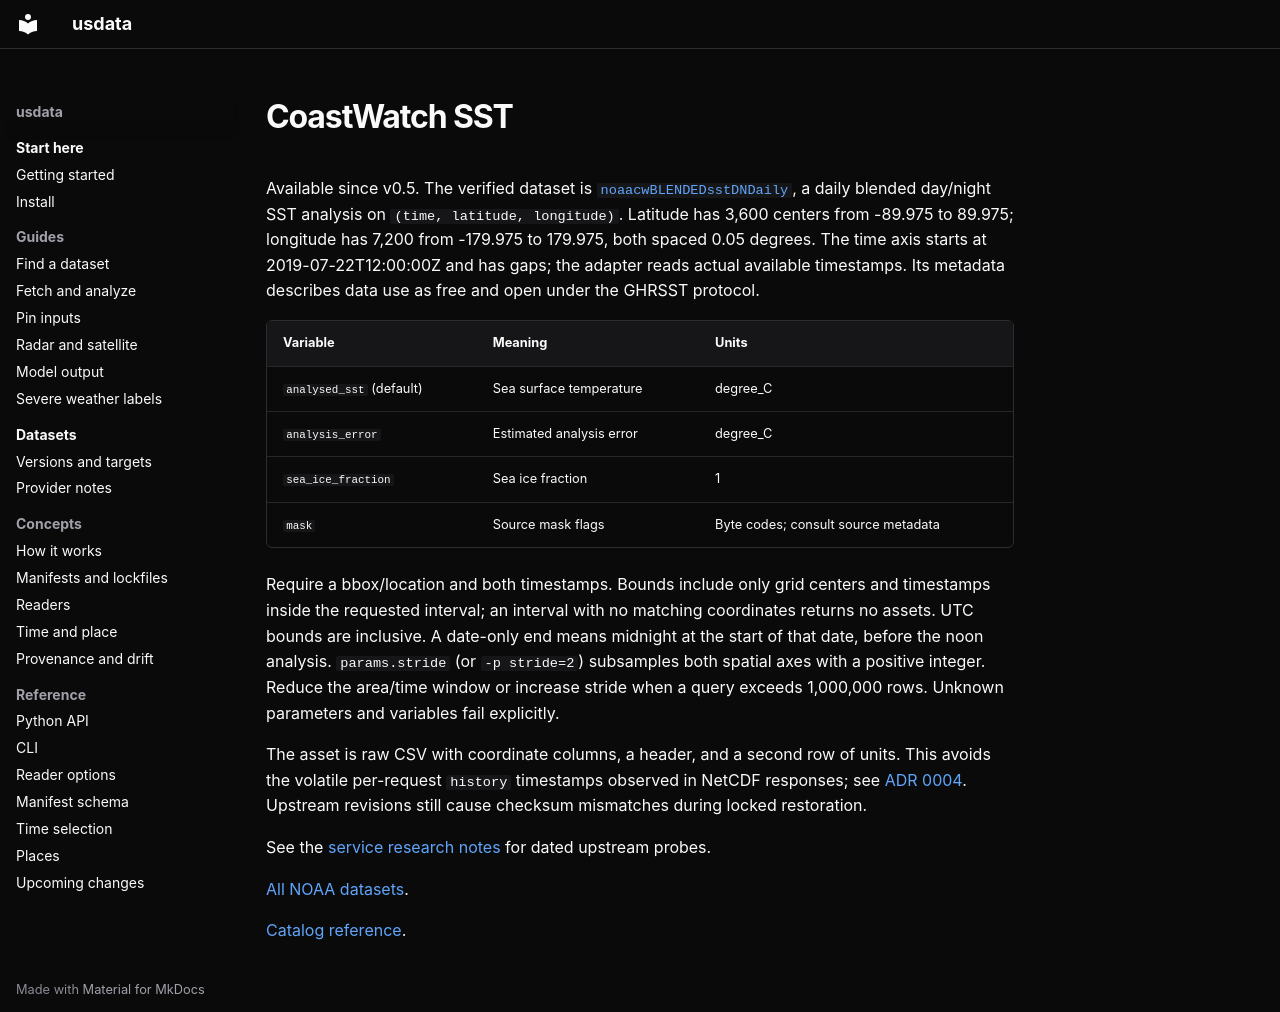

repository: jakeryderv/usdata · page: content/providers/noaa-coastwatch/index.html · generator: mkdocs

# CoastWatch SST

Available since v0.5. The verified dataset is
[`noaacwBLENDEDsstDNDaily`](https://coastwatch.noaa.gov/erddap/info/noaacwBLENDEDsstDNDaily/index.html),
a daily blended day/night SST analysis on `(time, latitude, longitude)`.
Latitude has 3,600 centers from -89.975 to 89.975; longitude has 7,200 from
-179.975 to 179.975, both spaced 0.05 degrees. The time axis starts at
2019-07-22T12:00:00Z and has gaps; the adapter reads actual available timestamps.
Its metadata describes data use as free and open under the GHRSST protocol.

| Variable | Meaning | Units |
|---|---|---|
| `analysed_sst` (default) | Sea surface temperature | degree_C |
| `analysis_error` | Estimated analysis error | degree_C |
| `sea_ice_fraction` | Sea ice fraction | 1 |
| `mask` | Source mask flags | Byte codes; consult source metadata |

Require a bbox/location and both timestamps. Bounds include only grid centers
and timestamps inside the requested interval; an interval with no matching
coordinates returns no assets. UTC bounds are inclusive. A date-only end means
midnight at the start of that date, before the noon analysis. `params.stride`
(or `-p stride=2`) subsamples both spatial axes with a positive integer. Reduce
the area/time window or increase stride when a query exceeds 1,000,000 rows.
Unknown parameters and variables fail explicitly.

The asset is raw CSV with coordinate columns, a header, and a second row of
units. This avoids the volatile per-request `history` timestamps observed in
NetCDF responses; see [ADR 0004](../adr/0004-erddap-csv-and-coordinate-subsets.md).
Upstream revisions still cause checksum mismatches during locked restoration.


See the [service research notes](noaa-services.md#coastwatch-sst) for dated upstream probes.

[All NOAA datasets](noaa.md).

[Catalog reference](../generated/catalog/noaa/coastwatch-sst.md#catalog-reference).
